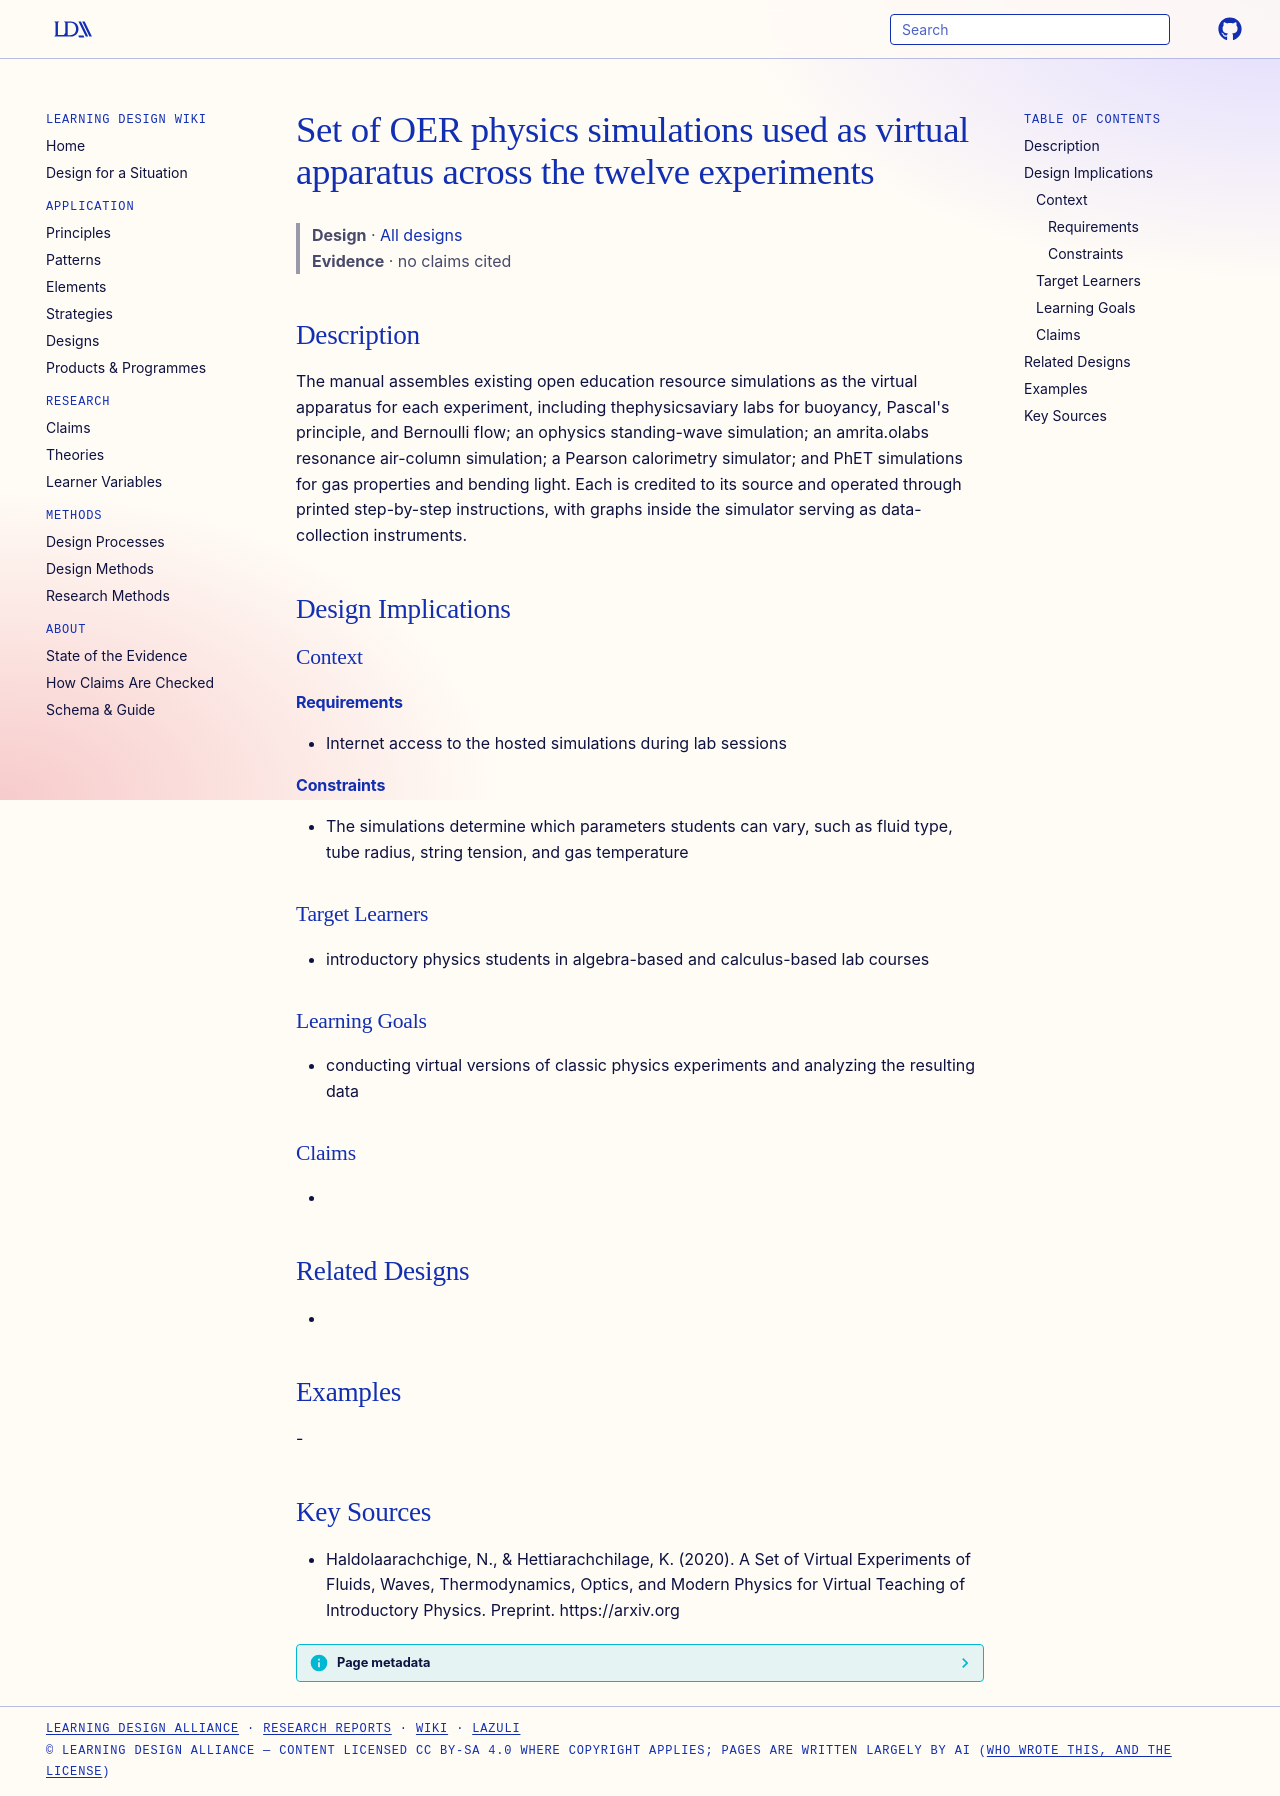

repository: Learning-Design-Alliance/learning-wiki · page: designs/oer-simulation-set-virtual-apparatus/index.html · generator: mkdocs

---
type: design
id: oer-simulation-set-virtual-apparatus
title: Set of OER physics simulations used as virtual apparatus across the twelve experiments
description: "The manual assembles existing open education resource simulations as the virtual apparatus for each experiment, including thephysicsaviary labs for buoyancy, Pascal's principle, and Bernoulli flow; an ophysics standin..."
status: review
generated:
  by: "process:settle-candidates"
  at: 2026-11-19
sources:
  - id: haldolaarachchige-2020
    resource: "https://arxiv.org"
    title: "Haldolaarachchige, N., & Hettiarachchilage, K. (2020). A Set of Virtual Experiments of Fluids, Waves, Thermodynamics, Optics, and Modern Physics for Virtual Teaching of Introductory Physics. Preprint. https://arxiv.org"
    author: "Haldolaarachchige, N., & Hettiarachchilage, K"
---

# Set of OER physics simulations used as virtual apparatus across the twelve experiments

> **Design** · [All designs](index.md)
> **Evidence** · no claims cited

## Description
The manual assembles existing open education resource simulations as the virtual apparatus for each experiment, including thephysicsaviary labs for buoyancy, Pascal's principle, and Bernoulli flow; an ophysics standing-wave simulation; an amrita.olabs resonance air-column simulation; a Pearson calorimetry simulator; and PhET simulations for gas properties and bending light. Each is credited to its source and operated through printed step-by-step instructions, with graphs inside the simulator serving as data-collection instruments.

## Design Implications

### Context
#### Requirements
- Internet access to the hosted simulations during lab sessions
#### Constraints
- The simulations determine which parameters students can vary, such as fluid type, tube radius, string tension, and gas temperature

### Target Learners
- introductory physics students in algebra-based and calculus-based lab courses

### Learning Goals
- conducting virtual versions of classic physics experiments and analyzing the resulting data

### Claims
- 

## Related Designs
- 

## Examples
-

## Key Sources
- Haldolaarachchige, N., & Hettiarachchilage, K. (2020). A Set of Virtual Experiments of Fluids, Waves, Thermodynamics, Optics, and Modern Physics for Virtual Teaching of Introductory Physics. Preprint. https://arxiv.org
